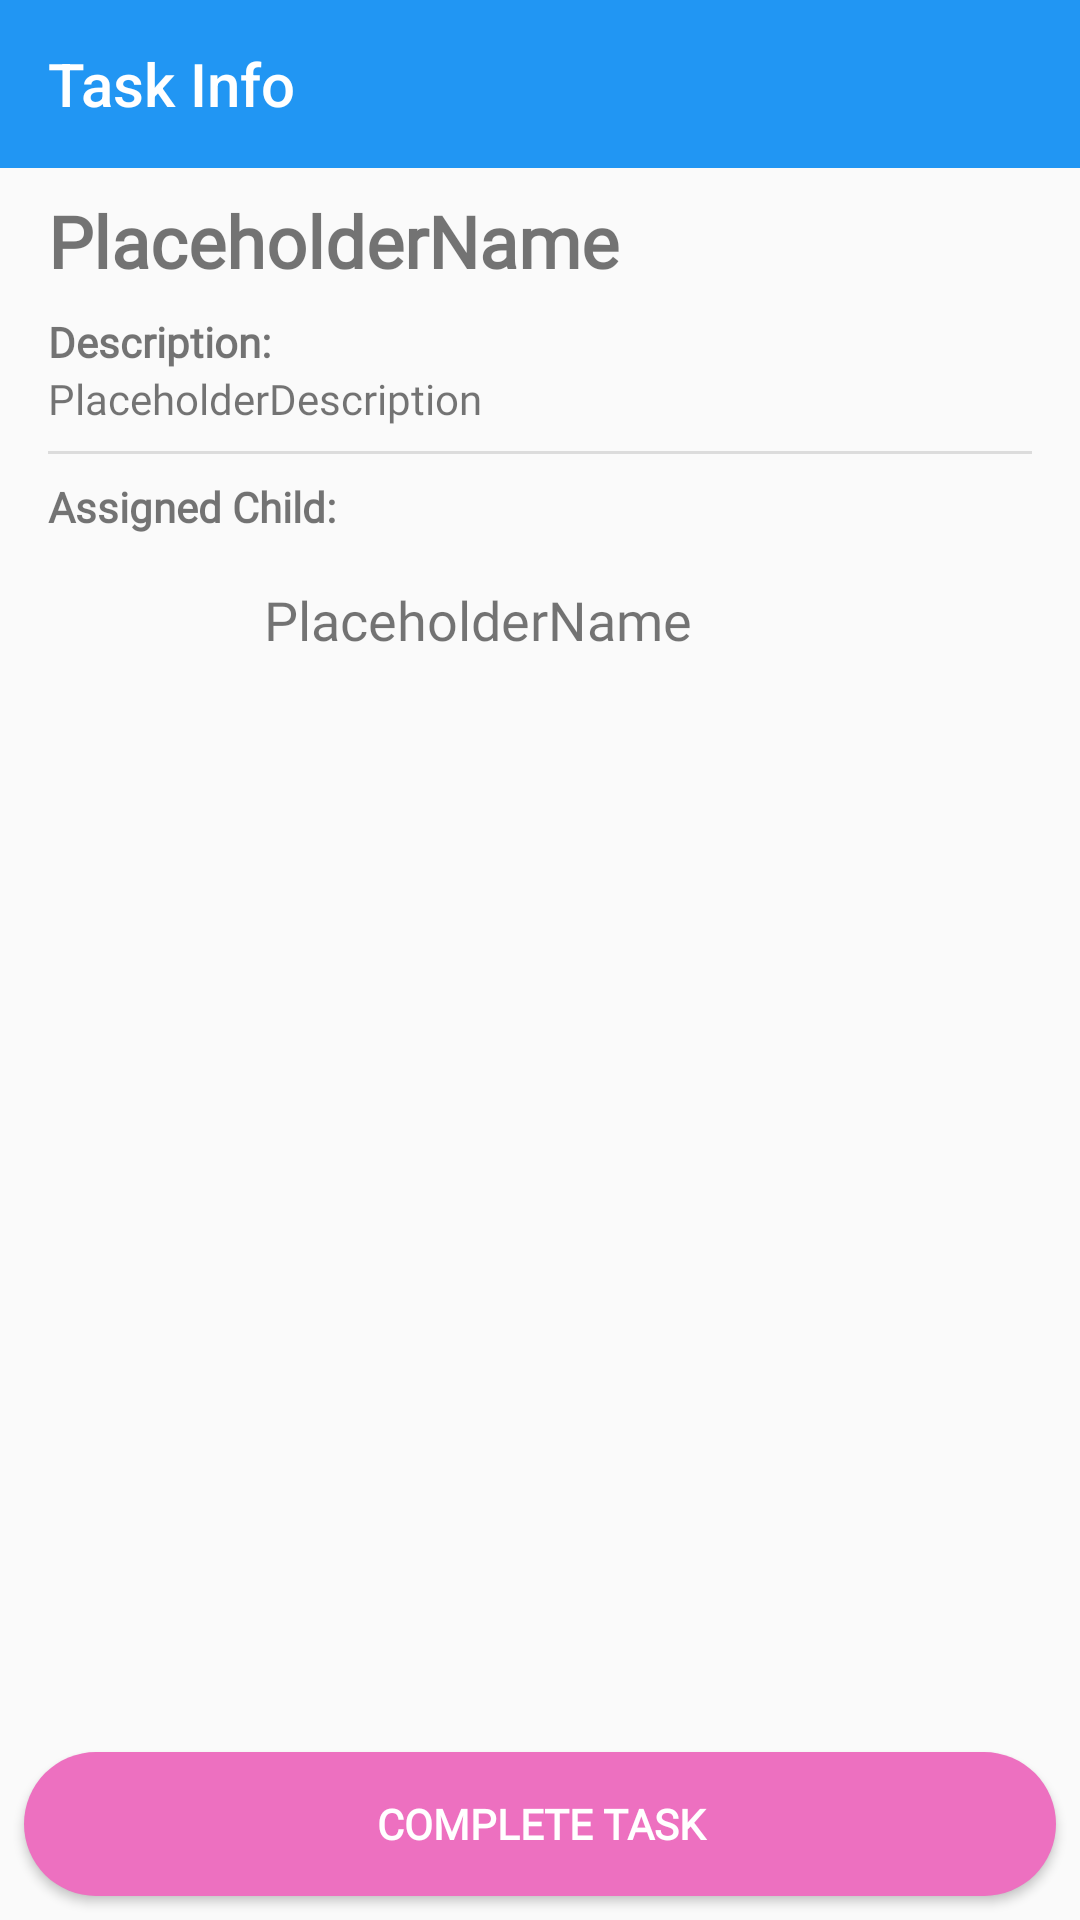

Layout XML and referenced resources for this Android screen:
<!-- AndroidManifest.xml: application theme Theme.AppCompat.Light.NoActionBar -->
<!-- res/layout/activity_task.xml -->
<?xml version="1.0" encoding="utf-8"?>
<android.support.constraint.ConstraintLayout xmlns:android="http://schemas.android.com/apk/res/android"
    xmlns:app="http://schemas.android.com/apk/res-auto"
    xmlns:tools="http://schemas.android.com/tools"
    android:layout_width="match_parent"
    android:layout_height="match_parent"
    tools:context=".TaskActivity">

    <android.support.v7.widget.Toolbar
        android:id="@+id/taskToolBar"
        android:layout_width="match_parent"
        android:layout_height="wrap_content"
        android:background="@color/colorPrimary"
        android:minHeight="?attr/actionBarSize"
        android:theme="@style/ThemeOverlay.AppCompat.Dark.ActionBar"
        app:title="@string/task_toolbarTitle"
        app:layout_constraintEnd_toEndOf="parent"
        app:layout_constraintStart_toStartOf="parent"
        app:layout_constraintTop_toTopOf="parent" />

    <TextView
        android:id="@+id/Task_taskNameTextView"
        android:layout_width="wrap_content"
        android:layout_height="wrap_content"
        android:layout_marginStart="16dp"
        android:layout_marginLeft="16dp"
        android:layout_marginTop="8dp"
        android:fontFamily="@font/raleway_light"
        android:text="PlaceholderName"
        android:textSize="24sp"
        android:textStyle="bold"
        app:layout_constraintStart_toStartOf="parent"
        app:layout_constraintTop_toBottomOf="@+id/taskToolBar" />

    <TextView
        android:id="@+id/Task_descriptionLabel"
        android:layout_width="wrap_content"
        android:layout_height="wrap_content"
        android:layout_marginStart="16dp"
        android:layout_marginLeft="16dp"
        android:layout_marginTop="8dp"
        android:fontFamily="@font/raleway_light"
        android:text="@string/task_descLabel"
        android:textStyle="bold"
        app:layout_constraintStart_toStartOf="parent"
        app:layout_constraintTop_toBottomOf="@+id/Task_taskNameTextView" />

    <TextView
        android:id="@+id/Task_descriptionTextView"
        android:layout_width="wrap_content"
        android:layout_height="wrap_content"
        android:layout_marginStart="16dp"
        android:layout_marginLeft="16dp"
        android:fontFamily="@font/raleway_light"
        android:text="PlaceholderDescription"
        android:textSize="14sp"
        app:layout_constraintStart_toStartOf="parent"
        app:layout_constraintTop_toBottomOf="@+id/Task_descriptionLabel" />

    <View
        android:id="@+id/Task_horizontalDiv"
        android:layout_width="match_parent"
        android:layout_height="1dp"
        android:layout_marginStart="16dp"
        android:layout_marginLeft="16dp"
        android:layout_marginTop="8dp"
        android:layout_marginEnd="16dp"
        android:layout_marginRight="16dp"
        android:background="?android:attr/listDivider"
        app:layout_constraintEnd_toEndOf="parent"
        app:layout_constraintStart_toStartOf="parent"
        app:layout_constraintTop_toBottomOf="@+id/Task_descriptionTextView" />

    <TextView
        android:id="@+id/Task_childLabel"
        android:layout_width="wrap_content"
        android:layout_height="wrap_content"
        android:layout_marginStart="16dp"
        android:layout_marginLeft="16dp"
        android:layout_marginTop="8dp"
        android:fontFamily="@font/raleway_light"
        android:text="@string/task_childLabel"
        android:textStyle="bold"
        app:layout_constraintStart_toStartOf="parent"
        app:layout_constraintTop_toBottomOf="@+id/Task_horizontalDiv" />

    <ImageView
        android:id="@+id/Task_childAvatar"
        android:layout_width="64dp"
        android:layout_height="64dp"
        android:layout_marginStart="16dp"
        android:layout_marginLeft="16dp"
        android:layout_marginTop="8dp"
        app:layout_constraintStart_toStartOf="parent"
        app:layout_constraintTop_toBottomOf="@+id/Task_childLabel"
        app:srcCompat="@drawable/ic_person_black_24dp" />

    <TextView
        android:id="@+id/Task_childName"
        android:layout_width="wrap_content"
        android:layout_height="wrap_content"
        android:layout_marginStart="8dp"
        android:layout_marginLeft="8dp"
        android:layout_marginTop="8dp"
        android:fontFamily="@font/raleway_light"
        android:text="PlaceholderName"
        android:textSize="18sp"
        app:layout_constraintStart_toEndOf="@+id/Task_childAvatar"
        app:layout_constraintTop_toTopOf="@+id/Task_childAvatar" />

    <Button
        android:id="@+id/Task_completeButton"
        android:layout_width="0dp"
        android:layout_height="wrap_content"
        android:layout_marginStart="8dp"
        android:layout_marginLeft="8dp"
        android:layout_marginEnd="8dp"
        android:layout_marginRight="8dp"
        android:layout_marginBottom="8dp"
        android:background="@drawable/custom_button_primary"
        android:fontFamily="@font/raleway_light"
        android:text="@string/mission_completed"
        android:textColor="@android:color/white"
        android:textStyle="bold"
        app:layout_constraintBottom_toBottomOf="parent"
        app:layout_constraintEnd_toEndOf="parent"
        app:layout_constraintStart_toStartOf="parent" />

</android.support.constraint.ConstraintLayout>
<!-- resources referenced by this layout -->
<resources>
  <color name="colorPrimary">#2196F3</color>
  <!-- drawable custom_button_primary (drawable) -->
  <?xml version="1.0" encoding="utf-8"?>
  <shape xmlns:android="http://schemas.android.com/apk/res/android"
      android:shape="rectangle">
  
      <solid
          android:color="@color/colorAccent"/>
  
      <corners
          android:radius="1000dp"/>
  
  </shape>
  <string name="mission_completed">Complete Task</string>
  <string name="task_childLabel">Assigned Child:</string>
  <string name="task_descLabel">Description:</string>
  <string name="task_toolbarTitle">Task Info</string>
  <color name="colorAccent">#ED70C0</color>
</resources>
